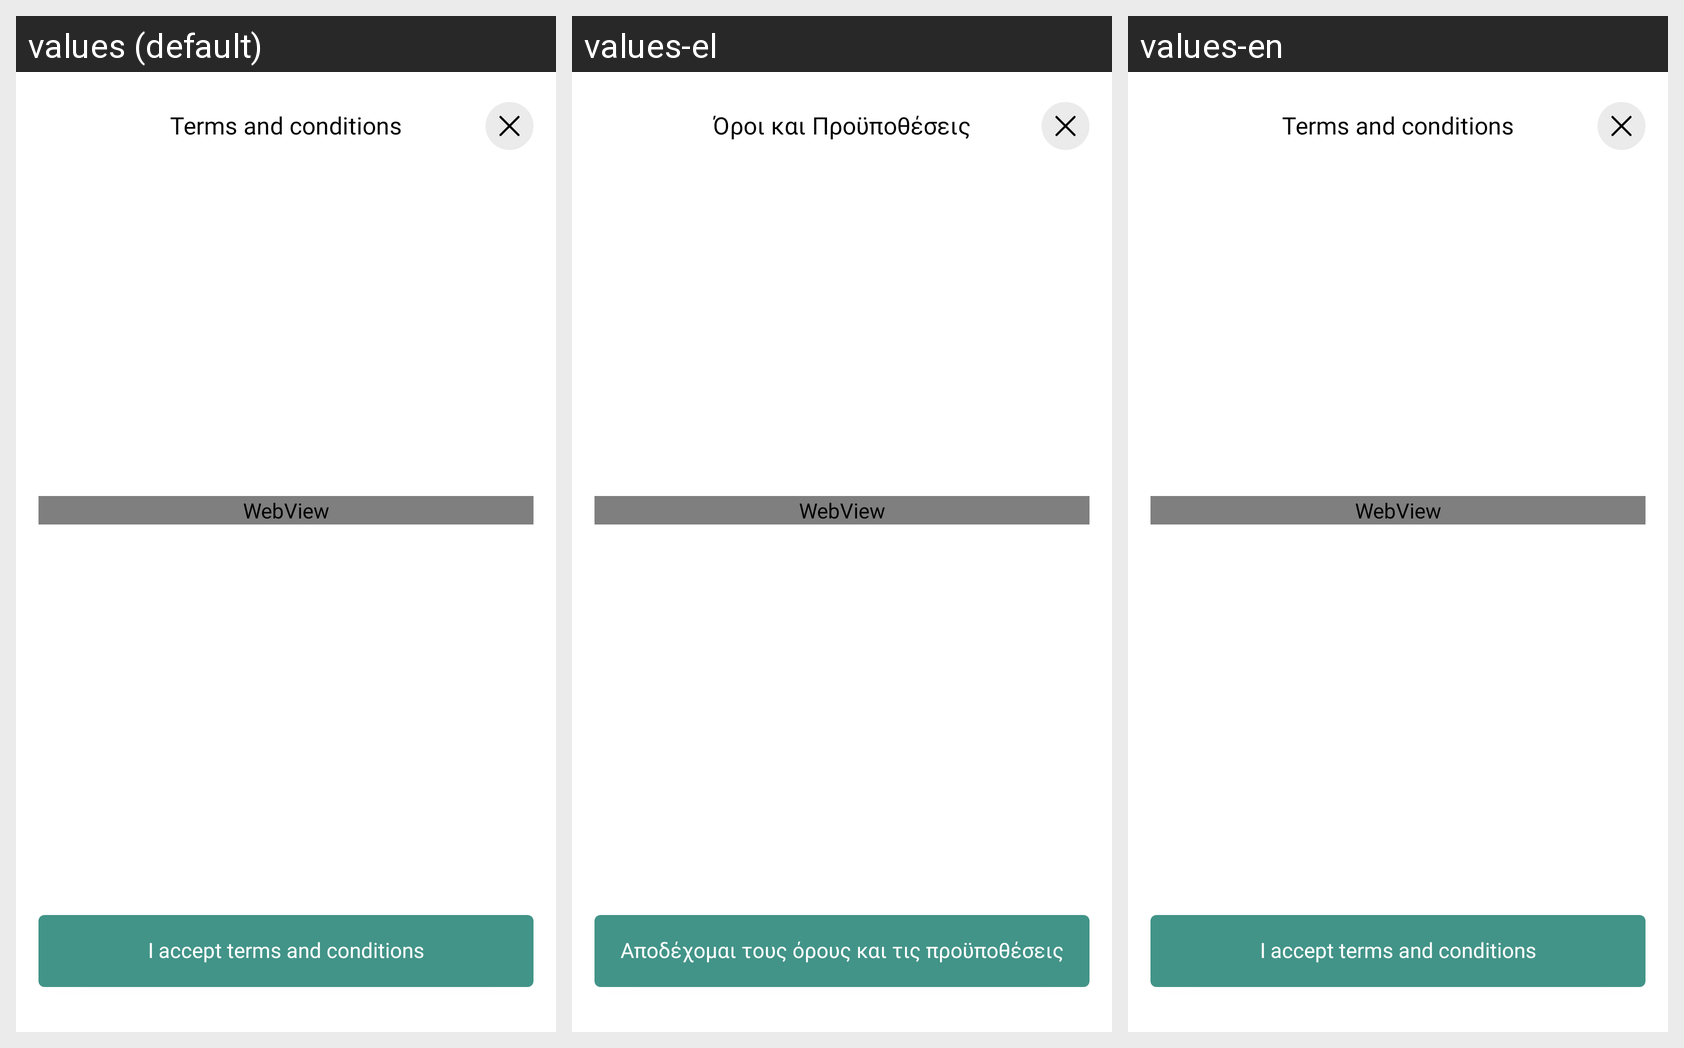

Locale-by-locale string values for the Android screen shown in this grid:
Android screen res/layout/bottom_terms_condition_view_popup.xml rendered under 3 locales, left to right: values (default), values-el, values-en. Device: Nexus 5 (rendered at 1080×1920; each locale shown at half size, 540×960, under a caption strip naming it); theme Theme.PlanOutAndroid.
Strings drawn on this screen, with the default value and each locale's value (text and hints the layout hard-codes, and strings that could not be matched under every locale, appear in the picture but are not listed):

terms_and_conditions
  values: Terms and conditions
  values-el: Όροι και Προϋποθέσεις
  values-en: Terms and conditions

i_accept_terms_condition
  values: I accept terms and conditions
  values-el: Αποδέχομαι τους όρους και τις προϋποθέσεις
  values-en: I accept terms and conditions
